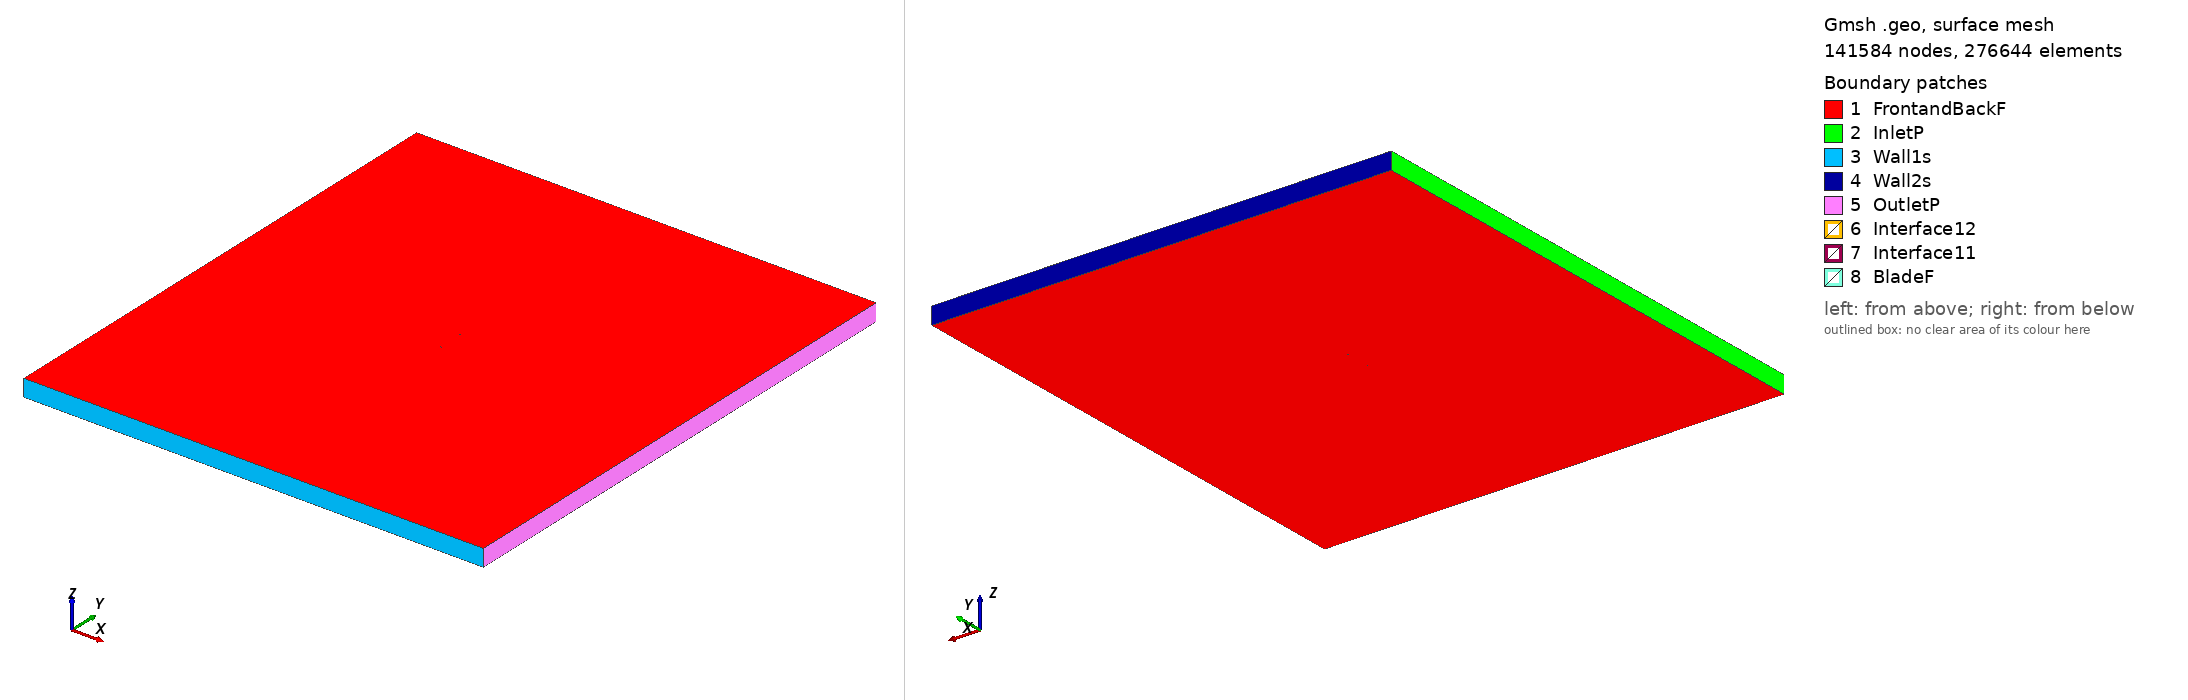

Gmsh geometry script, surface-meshed: 141584 nodes, 276644 surface elements. Boundary patches (legend numbers): 1 FrontandBackF, 2 InletP, 3 Wall1s, 4 Wall2s, 5 OutletP, 6 Interface12, 7 Interface11, 8 BladeF. Left view from above one corner, right view from below the opposite corner. Legend entries are the model's physical surfaces. The drawing asked Gmsh for element sizes between 1% and 20% of the model's largest extent; the script's own settings can give other sizes.

=== nacacyh_tsr_0.89603_aoa_8.3583.geo (drawn) ===
SetFactory("OpenCASCADE");

Point(1) = {0.074419, 0.726862, 0, 1.0};
Point(2) = {0.070994, 0.726754, 0, 1.0};
Point(3) = {0.063154, 0.726486, 0, 1.0};
Point(4) = {0.047484, 0.726011, 0, 1.0};
Point(5) = {0.031812, 0.725521, 0, 1.0};
Point(6) = {0.016152, 0.725108, 0, 1.0};
Point(7) = {0.000574, 0.725260, 0, 1.0};
Point(8) = {-0.014894, 0.726159, 0, 1.0};
Point(9) = {-0.030232, 0.727945, 0, 1.0};
Point(10) = {-0.045426, 0.730708, 0, 1.0};
Point(11) = {-0.052909, 0.732868, 0, 1.0};
Point(12) = {-0.060302, 0.735639, 0, 1.0};
Point(13) = {-0.063951, 0.737345, 0, 1.0};
Point(14) = {-0.067555, 0.739357, 0, 1.0};
Point(15) = {-0.071059, 0.742055, 0, 1.0};
Point(16) = {-0.072732, 0.743939, 0, 1.0};
Point(17) = {-0.074203, 0.747197, 0, 1.0};
Point(18) = {-0.071942, 0.749314, 0, 1.0};
Point(19) = {-0.069930, 0.749736, 0, 1.0};
Point(20) = {-0.065992, 0.750000, 0, 1.0};
Point(21) = {-0.062107, 0.749897, 0, 1.0};
Point(22) = {-0.058242, 0.749657, 0, 1.0};
Point(23) = {-0.050546, 0.748948, 0, 1.0};
Point(24) = {-0.042884, 0.748009, 0, 1.0};
Point(25) = {-0.027607, 0.745811, 0, 1.0};
Point(26) = {-0.012336, 0.743568, 0, 1.0};
Point(27) = {0.002934, 0.741324, 0, 1.0};
Point(28) = {0.018204, 0.739080, 0, 1.0};
Point(29) = {0.033461, 0.736745, 0, 1.0};
Point(30) = {0.048660, 0.734013, 0, 1.0};
Point(31) = {0.063787, 0.730792, 0, 1.0};
Point(32) = {0.071337, 0.729090, 0, 1.0};
Point(33) = {0.074634, 0.728321, 0, 1.0};
Point(34) = {-0.074419, -0.726862, 0, 1.0};
Point(35) = {-0.070994, -0.726754, 0, 1.0};
Point(36) = {-0.063154, -0.726486, 0, 1.0};
Point(37) = {-0.047484, -0.726011, 0, 1.0};
Point(38) = {-0.031812, -0.725521, 0, 1.0};
Point(39) = {-0.016152, -0.725108, 0, 1.0};
Point(40) = {-0.000574, -0.725260, 0, 1.0};
Point(41) = {0.014894, -0.726159, 0, 1.0};
Point(42) = {0.030232, -0.727945, 0, 1.0};
Point(43) = {0.045426, -0.730708, 0, 1.0};
Point(44) = {0.052909, -0.732868, 0, 1.0};
Point(45) = {0.060302, -0.735639, 0, 1.0};
Point(46) = {0.063951, -0.737345, 0, 1.0};
Point(47) = {0.067555, -0.739357, 0, 1.0};
Point(48) = {0.071059, -0.742055, 0, 1.0};
Point(49) = {0.072732, -0.743939, 0, 1.0};
Point(50) = {0.074203, -0.747197, 0, 1.0};
Point(51) = {0.071942, -0.749314, 0, 1.0};
Point(52) = {0.069930, -0.749736, 0, 1.0};
Point(53) = {0.065992, -0.750000, 0, 1.0};
Point(54) = {0.062107, -0.749897, 0, 1.0};
Point(55) = {0.058242, -0.749657, 0, 1.0};
Point(56) = {0.050546, -0.748948, 0, 1.0};
Point(57) = {0.042884, -0.748009, 0, 1.0};
Point(58) = {0.027607, -0.745811, 0, 1.0};
Point(59) = {0.012336, -0.743568, 0, 1.0};
Point(60) = {-0.002934, -0.741324, 0, 1.0};
Point(61) = {-0.018204, -0.739080, 0, 1.0};
Point(62) = {-0.033461, -0.736745, 0, 1.0};
Point(63) = {-0.048660, -0.734013, 0, 1.0};
Point(64) = {-0.063787, -0.730792, 0, 1.0};
Point(65) = {-0.071337, -0.729090, 0, 1.0};
Point(66) = {-0.074634, -0.728321, 0, 1.0};

// Lines: first blade (splines 1-4)
Spline(1) = {1:33};
Spline(2) = {33,1};

// Lines: second blade (splines 5-8)
Spline(3) = {34:66};
Spline(4) = {66,34};

// Outer domain (points 20001-4 and lines)
Point(67) = {-13.50000000, -15.00000000, 0, 1.0};
Point(68) = {-13.50000000, 15.00000000, 0, 1.0};
Point(69) = {13.50000000, 15.00000000, 0, 1.0};
Point(70) = {13.50000000, -15.00000000, 0, 1.0};
Line(11) = {67, 68};
Line(12) = {68, 69};
Line(13) = {69, 70};
Line(14) = {67, 70};

// Interface (between moving and stationary domain) (circles)
Circle(9) = {0, 0, 0, 0.80000000, 0, 2*Pi};
Circle(10) = {0, 0, 0, 0.80000000, 0, 2*Pi};

// Loops collect Lines/Splines/etc (blade1, blade2, domain, first circle)
Line Loop(1) = {1:2};
Line Loop(2) = {3:4};
Line Loop(3) = {11,12,13,-14};
Line Loop(4) = {9};

// BooleanDifference cuts out the circle/interface from the domain
Plane Surface(1) = {3};
Plane Surface(2) = {4};
BooleanDifference{ Surface{1}; Delete;}{ Surface{2}; Delete;}

// This one cuts out the blades from the inner circle/interface
Line Loop(6) = {10};
Plane Surface(5) = {6};
Plane Surface(6) = {1};
Plane Surface(7) = {2};
BooleanDifference{ Surface{5}; Delete;}{ Surface{6,7}; Delete;}

// extrude to 3rd dimension
Extrude {0, 0, 1} {Surface{1}; Surface{5}; Layers{1}; Recombine;}

// Physical Surfaces are the named boundaries (patches)
Physical Surface("Interface11") = {12};
Physical Surface("Interface12") = {10};

// sides of domain
Physical Surface("InletP") = {6};
Physical Surface("OutletP") = {9};

// top and bottom of domain
Physical Surface("Wall1s") = {7};
Physical Surface("Wall2s") = {8};

// Check FrontandBackF by ensuring there is nothing in the 3rd dimension
Physical Surface("FrontandBackF") = {1,11,5,17};
Physical Surface("BladeF") = {13:16};
Physical Volume("Turbine") = {2};
Physical Volume("Farfield") = {1};

// settings for airfoil boundary layer
Field[1] = BoundaryLayer;
Field[1].EdgesList = {1:4};
Field[1].hwall_n = 1e-3;
Field[1].thickness = 1.5e-2;
Field[1].ratio = 1.05;
Field[1].Quads = 1;
BoundaryLayer Field = 1;

// control points for mesh (blade and interface)
// floor((arc length / 1.5mm)/ 2) -> Transfinite Line
Transfinite Line {1,3} = 102 Using Progression 1;
Transfinite Line {2,4} = 2 Using Progression 1;
Transfinite Line {9, 15} = 800 Using Progression 1;

// For more information on gmsh syntax, visit http://gmsh.info/doc/texinfo/gmsh.html
